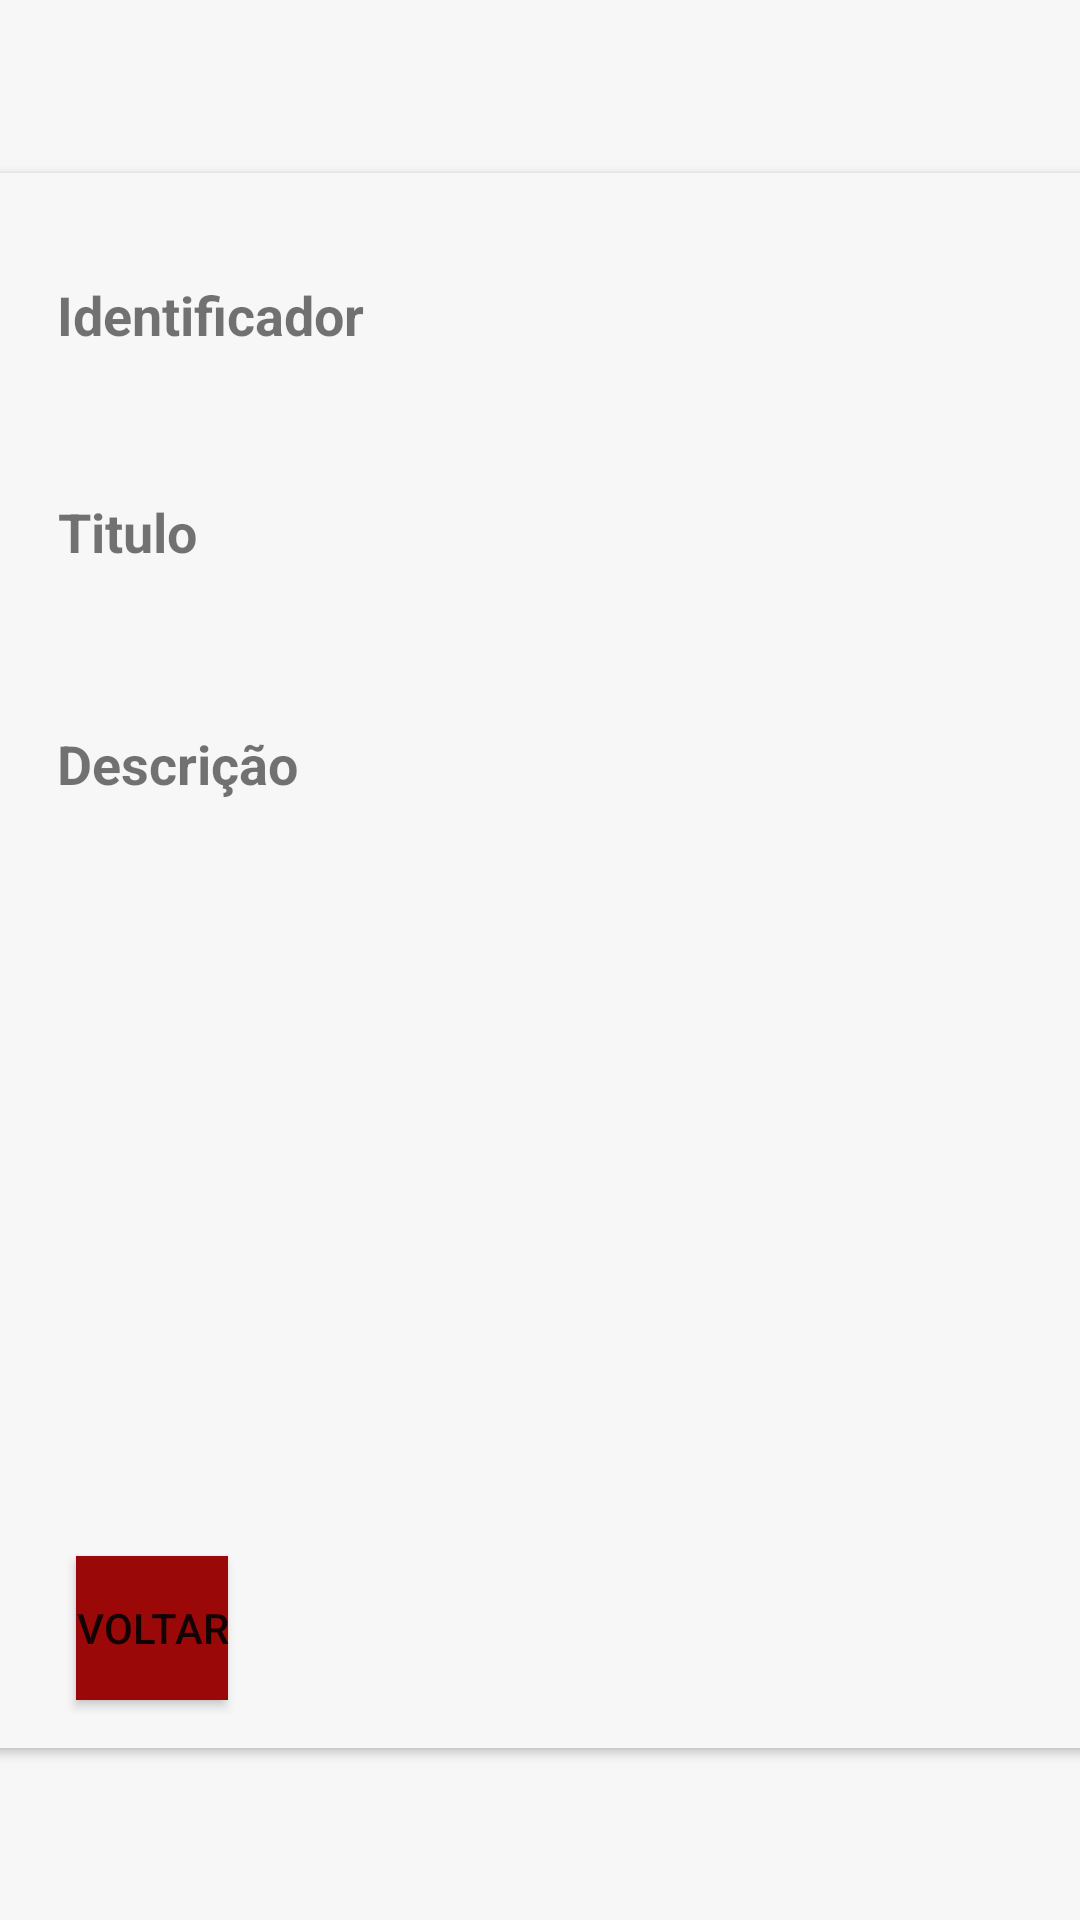

Here is an Android app screen rendered from its layout file. Give the layout XML and the strings, colors and styles it references.
<!-- AndroidManifest.xml: application theme Theme.Crudfirebaseandroid -->
<!-- res/layout/activity_task_details.xml -->
<?xml version="1.0" encoding="utf-8"?>
<androidx.constraintlayout.widget.ConstraintLayout xmlns:android="http://schemas.android.com/apk/res/android"
    xmlns:app="http://schemas.android.com/apk/res-auto"
    xmlns:tools="http://schemas.android.com/tools"
    android:layout_width="match_parent"
    android:layout_height="match_parent"
    android:background="#f7f7f7"
    android:onClick="returnHome"
    tools:context=".TaskDetailsActivity">

    <androidx.cardview.widget.CardView
        android:layout_width="414dp"
        android:layout_height="525dp"
        android:background="#f7f7f7"
        app:layout_constraintBottom_toBottomOf="parent"
        app:layout_constraintEnd_toEndOf="parent"
        app:layout_constraintStart_toStartOf="parent"
        app:layout_constraintTop_toTopOf="parent">

        <androidx.constraintlayout.widget.ConstraintLayout
            android:layout_width="match_parent"
            android:layout_height="match_parent"
            android:background="#f7f7f7">

            <TextView
                android:id="@+id/textViewTitle"
                android:layout_width="wrap_content"
                android:layout_height="wrap_content"
                android:layout_marginBottom="8dp"
                android:text="Titulo"
                android:textSize="18sp"
                android:textStyle="bold"
                app:layout_constraintBottom_toTopOf="@+id/textTitle"
                app:layout_constraintEnd_toEndOf="parent"
                app:layout_constraintHorizontal_bias="0.125"
                app:layout_constraintStart_toStartOf="parent" />

            <TextView
                android:id="@+id/textViewId"
                android:layout_width="wrap_content"
                android:layout_height="wrap_content"
                android:text="Identificador"
                android:textSize="18sp"
                android:textStyle="bold"
                app:layout_constraintBottom_toTopOf="@+id/textId"
                app:layout_constraintEnd_toEndOf="parent"
                app:layout_constraintHorizontal_bias="0.147"
                app:layout_constraintStart_toStartOf="parent"
                app:layout_constraintTop_toTopOf="parent"
                app:layout_constraintVertical_bias="0.813" />

            <TextView
                android:id="@+id/textDescription"
                android:layout_width="322dp"
                android:layout_height="224dp"
                android:layout_marginBottom="84dp"
                app:layout_constraintBottom_toBottomOf="parent"
                app:layout_constraintEnd_toEndOf="parent"
                app:layout_constraintStart_toStartOf="parent" />

            <TextView
                android:id="@+id/textViewDescription"
                android:layout_width="wrap_content"
                android:layout_height="wrap_content"
                android:layout_marginBottom="8dp"
                android:text="Descrição"
                android:textSize="18sp"
                android:textStyle="bold"
                app:layout_constraintBottom_toTopOf="@+id/textDescription"
                app:layout_constraintEnd_toEndOf="parent"
                app:layout_constraintHorizontal_bias="0.137"
                app:layout_constraintStart_toStartOf="parent" />

            <TextView
                android:id="@+id/textTitle"
                android:layout_width="255dp"
                android:layout_height="33dp"
                android:layout_marginBottom="12dp"
                app:layout_constraintBottom_toTopOf="@+id/textViewDescription"
                app:layout_constraintEnd_toEndOf="parent"
                app:layout_constraintHorizontal_bias="0.289"
                app:layout_constraintStart_toStartOf="parent" />

            <TextView
                android:id="@+id/textId"
                android:layout_width="255dp"
                android:layout_height="33dp"
                app:layout_constraintBottom_toTopOf="@+id/textViewTitle"
                app:layout_constraintEnd_toEndOf="parent"
                app:layout_constraintHorizontal_bias="0.289"
                app:layout_constraintStart_toStartOf="parent"
                app:layout_constraintTop_toTopOf="parent"
                app:layout_constraintVertical_bias="0.905" />

            <Button
                android:id="@+id/buttonBack"
                style="@style/Widget.AppCompat.Button.Small"
                android:layout_width="wrap_content"
                android:layout_height="wrap_content"
                android:layout_marginTop="20dp"
                android:background="#9A0808"
                android:onClick="returnHome"
                android:text="Voltar"
                app:layout_constraintBottom_toBottomOf="parent"
                app:layout_constraintEnd_toEndOf="parent"
                app:layout_constraintHorizontal_bias="0.143"
                app:layout_constraintStart_toStartOf="parent"
                app:layout_constraintTop_toBottomOf="@+id/textDescription"
                app:layout_constraintVertical_bias="0.0" />
        </androidx.constraintlayout.widget.ConstraintLayout>
    </androidx.cardview.widget.CardView>
</androidx.constraintlayout.widget.ConstraintLayout>
<!-- resources referenced by this layout -->
<resources>
  <style name="Theme.Crudfirebaseandroid" parent="Theme.MaterialComponents.DayNight.DarkActionBar">
          
          <item name="colorPrimary">@color/purple_500</item>
          <item name="colorPrimaryVariant">@color/purple_700</item>
          <item name="colorOnPrimary">@color/white</item>
          
          <item name="colorSecondary">@color/teal_200</item>
          <item name="colorSecondaryVariant">@color/teal_700</item>
          <item name="colorOnSecondary">@color/black</item>
          
          <item name="android:statusBarColor" tools:targetApi="l">?attr/colorPrimaryVariant</item>
          
      </style>
  <!-- not gathered from this repository: default colours our renderer supplied (Android Studio template values) -->
  <color name="purple_500">#FF6200EE</color>
  <color name="purple_700">#FF3700B3</color>
  <color name="teal_200">#FF03DAC5</color>
  <color name="teal_700">#FF018786</color>
  <color name="black">#FF000000</color>
  <color name="white">#FFFFFFFF</color>
</resources>
